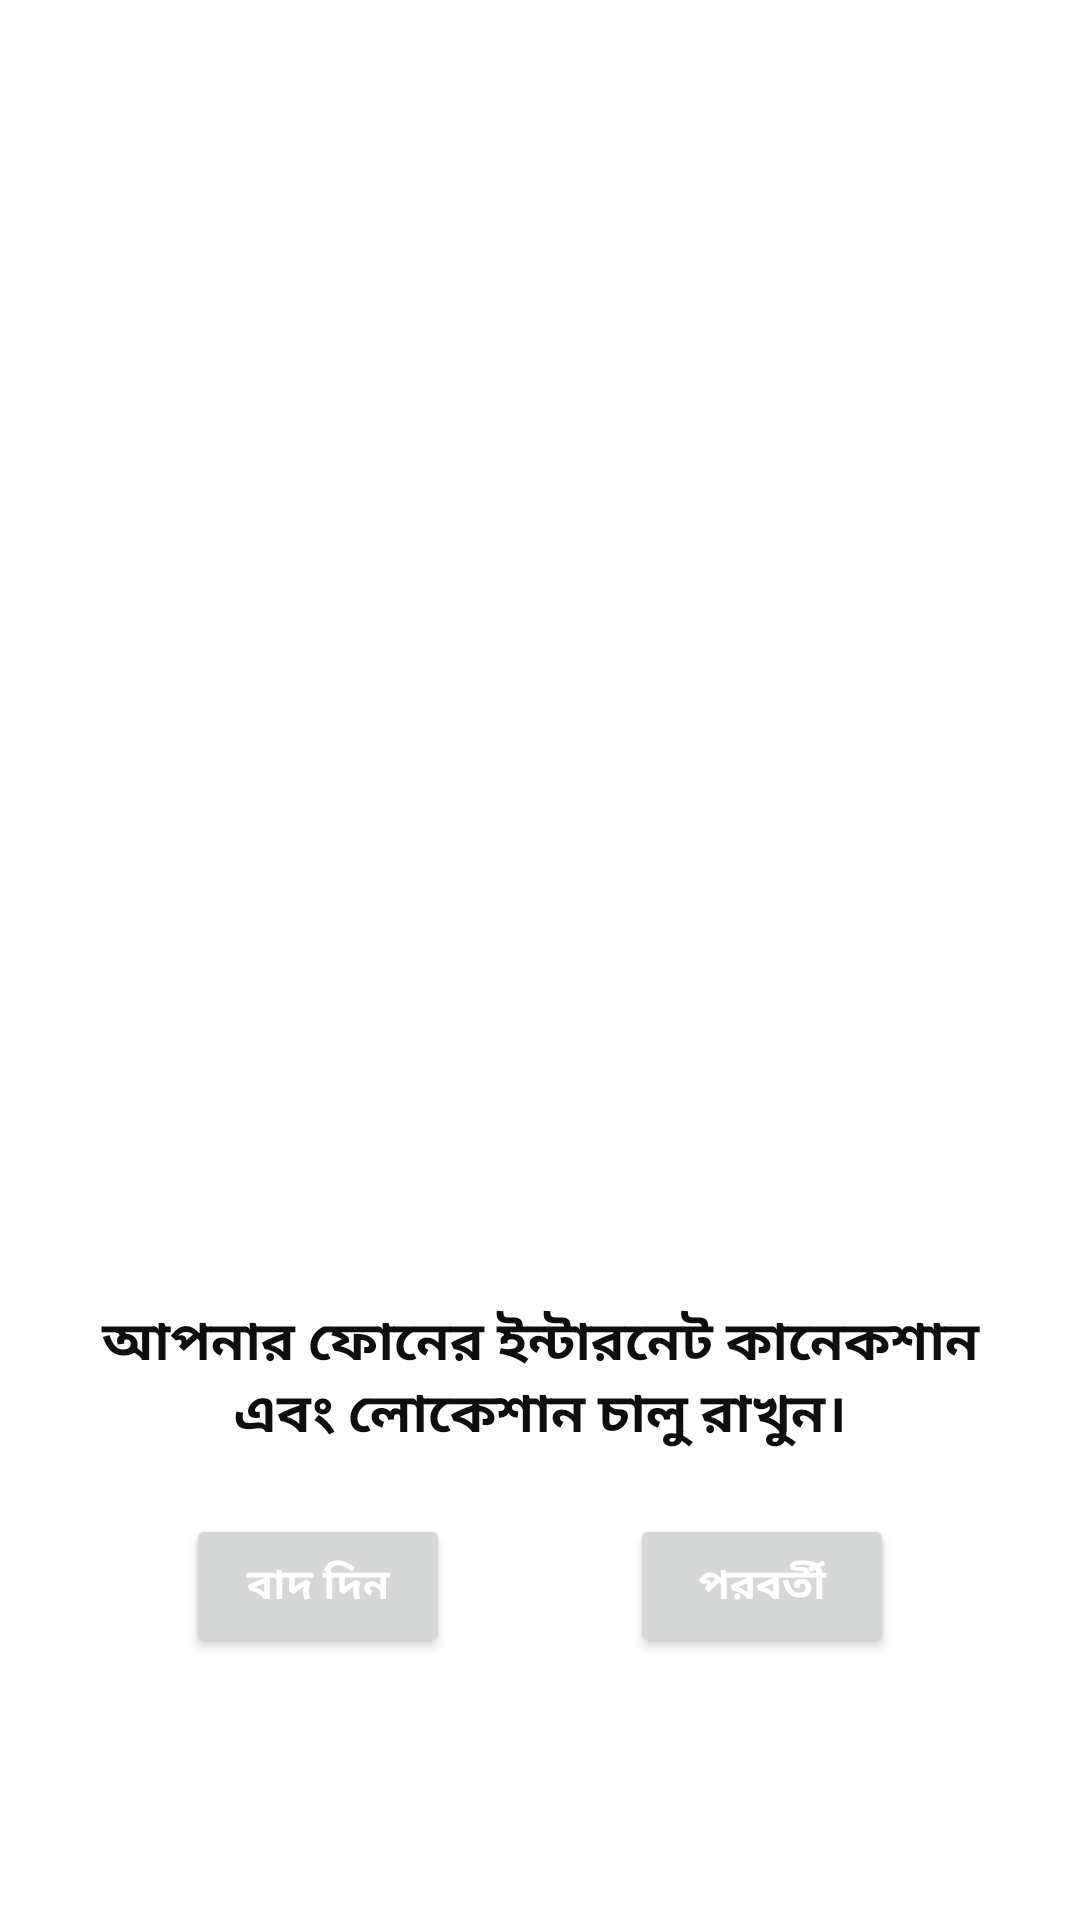

Produce the Android XML layout that renders to this screen, including the resource entries it uses.
<!-- AndroidManifest.xml: application theme Theme.Bgctub_transport_tracker_driver_app -->
<!-- res/layout/tips0_fragment.xml -->
<?xml version="1.0" encoding="utf-8"?>
<RelativeLayout xmlns:android="http://schemas.android.com/apk/res/android"
    xmlns:app="http://schemas.android.com/apk/res-auto"
    xmlns:tools="http://schemas.android.com/tools"
    android:id="@+id/tips0"
    android:layout_width="match_parent"
    android:layout_height="match_parent"
    android:background="#FFFFFF"
    android:gravity="center"
    tools:context=".ui.tips0.Tips0Fragment">

    <ScrollView
        android:layout_width="match_parent"
        android:layout_height="wrap_content"
        android:foregroundGravity="center">


        <LinearLayout
            android:id="@+id/linearLayout1"
            android:layout_width="match_parent"
            android:layout_height="wrap_content"
            android:gravity="center"
            android:orientation="vertical"
            android:padding="5dp">

            <ImageView
                android:id="@+id/tip0Image"
                android:layout_width="wrap_content"
                android:layout_height="317dp"
                android:layout_margin="10dp"
                android:contentDescription="Tip1_logo"
                android:src="@drawable/tiplogo0" />

            <TextView
                android:id="@+id/tip1TextView"
                android:layout_width="wrap_content"
                android:layout_height="wrap_content"
                android:layout_margin="20dp"
                android:gravity="center_horizontal"
                android:text="@string/tip0text"
                android:textAlignment="center"
                android:textColor="#0E0E0E"
                android:textSize="18sp"
                android:textStyle="bold" />

            <LinearLayout
                android:layout_width="match_parent"
                android:layout_height="wrap_content"
                android:layout_below="@id/linearLayout1"
                android:gravity="center"
                android:orientation="horizontal"
                android:paddingBottom="10dp">

                <Button
                    android:id="@+id/tip0CancelButton"
                    android:layout_width="wrap_content"
                    android:layout_height="wrap_content"
                    android:text="@string/tips_cancel_btn_text"
                    android:layout_marginEnd="30dp"
                    android:layout_marginRight="30dp"
                    android:textColor="@color/white"
                    android:textSize="14sp"
                    android:textStyle="bold"
                     />

                <Button
                    android:id="@+id/tip0NextButton"
                    android:layout_width="wrap_content"
                    android:layout_height="wrap_content"
                    android:layout_marginStart="30dp"
                    android:layout_marginLeft="30dp"
                    android:text="@string/tips_next_btn_text"
                    android:textColor="@color/white"
                    android:textSize="14sp"
                    android:textStyle="bold"
                     />

            </LinearLayout>
        </LinearLayout>
    </ScrollView>

</RelativeLayout>
<!-- resources referenced by this layout -->
<resources>
  <string name="tip0text">আপনার ফোনের ইন্টারনেট কানেকশান এবং লোকেশান চালু রাখুন।</string>
  <string name="tips_cancel_btn_text">বাদ দিন</string>
  <string name="tips_next_btn_text">পরবর্তী</string>
  <style name="Theme.Bgctub_transport_tracker_driver_app" parent="Theme.MaterialComponents.DayNight.DarkActionBar">
          
          <item name="colorPrimary">@color/black</item>
          <item name="colorPrimaryVariant">@color/purple_700</item>
          <item name="colorOnPrimary">@color/white</item>
          
          <item name="colorSecondary">@color/teal_200</item>
          <item name="colorSecondaryVariant">@color/teal_700</item>
          <item name="colorOnSecondary">@color/black</item>
          
          <item name="android:statusBarColor" tools:targetApi="l">?attr/colorPrimaryVariant</item>
          
      </style>
  <!-- not gathered from this repository: default colours our renderer supplied (Android Studio template values) -->
  <color name="purple_700">#FF3700B3</color>
  <color name="teal_200">#FF03DAC5</color>
  <color name="teal_700">#FF018786</color>
  <color name="black">#FF000000</color>
  <color name="white">#FFFFFFFF</color>
</resources>
